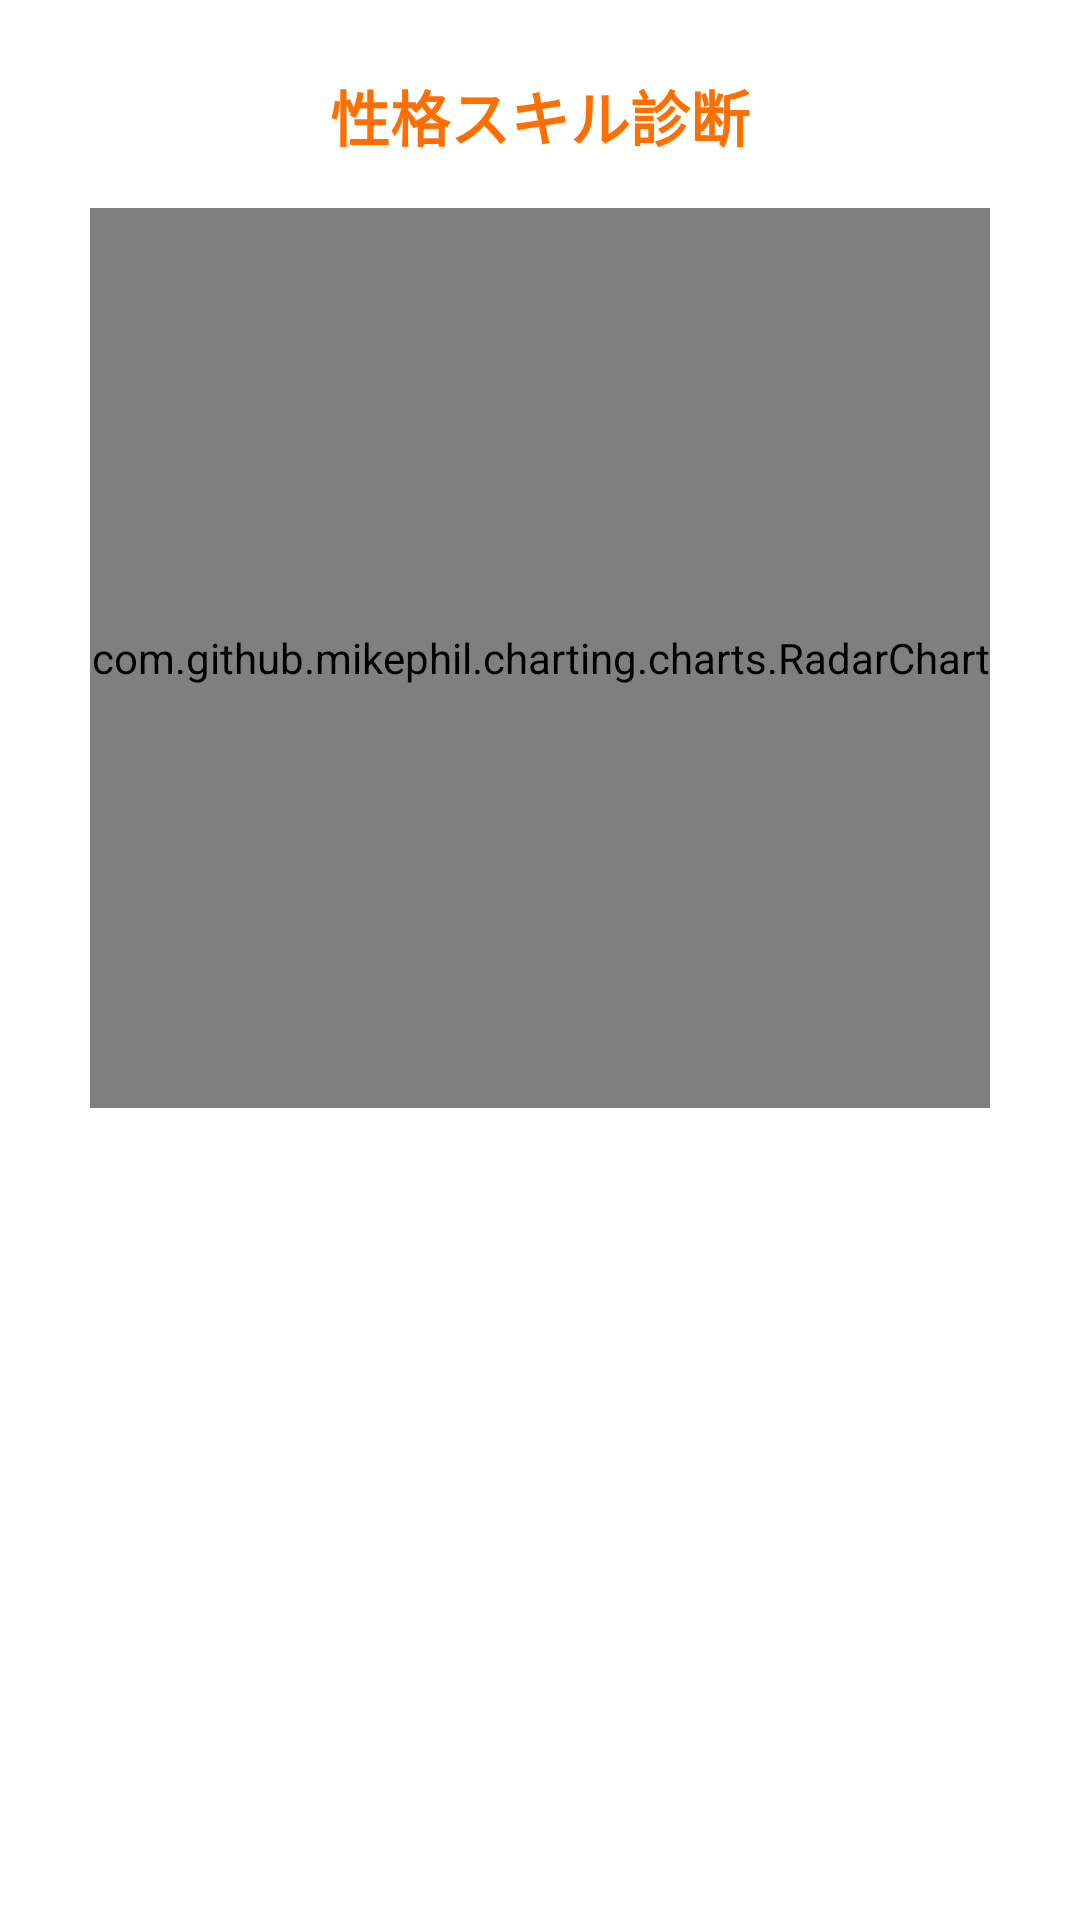

The Android layout XML behind this screen, and the referenced resources:
<!-- AndroidManifest.xml: application theme Theme.BFI2JApplication -->
<!-- res/layout/activity_share_layout.xml -->
<?xml version="1.0" encoding="utf-8"?>
<LinearLayout xmlns:android="http://schemas.android.com/apk/res/android"

    xmlns:app="http://schemas.android.com/apk/res-auto"
    android:id="@+id/shareRoot"

    android:layout_width="match_parent"
    android:layout_height="wrap_content"

    android:orientation="vertical"
    android:padding="24dp"
    android:gravity="center_horizontal"
    >



    <TextView
        android:layout_width="wrap_content"
        android:layout_height="wrap_content"
        android:text="性格スキル診断"

        style="@style/SectionTitle2"
        android:textColor="@color/primary"/>

    <com.github.mikephil.charting.charts.RadarChart
        android:id="@+id/shareRadarChart"
        android:layout_width="300dp"
        android:layout_height="300dp"
        android:layout_marginBottom="8dp"/>


















































































































































</LinearLayout>
<!-- resources referenced by this layout -->
<resources>
  <color name="explore_color">#FB8C00 </color>
  <color name="harmony_color">#43A047</color>
  <color name="mental_color">#8E24AA</color>
  <color name="primary">#FF6F00</color>
  <color name="social_color">#D84315</color>
  <color name="will_color">#1E88E5</color>
  <style name="Body">
          <item name="android:textSize">16sp</item>
          <item name="android:textColor">@color/text_secondary</item>
  
          <item name="android:layout_marginBottom">8dp</item>
      </style>
  <style name="BodyTitle">
          <item name="android:textSize">16sp</item>
          <item name="android:textColor">@color/text_primary</item>
  
          <item name="android:layout_marginBottom">8dp</item>
      </style>
  <style name="SectionTitle2">
          <item name="android:textSize">20sp</item>
          <item name="android:textStyle">bold</item>
          <item name="android:textColor">@color/text_primary</item>
          <item name="android:layout_marginBottom">16dp</item>
      </style>
  <style name="Theme.BFI2JApplication" parent="Theme.MaterialComponents.Light.NoActionBar">
  
  
          <item name="colorPrimary">@color/primary</item>
          <item name="colorOnPrimary">@color/white</item>
          <item name="android:textColor">@color/text_primary</item>
      </style>
  <color name="text_secondary">#333333</color>
  <color name="text_primary">#222222</color>
  <color name="white">#FFFFFFFF</color>
</resources>
